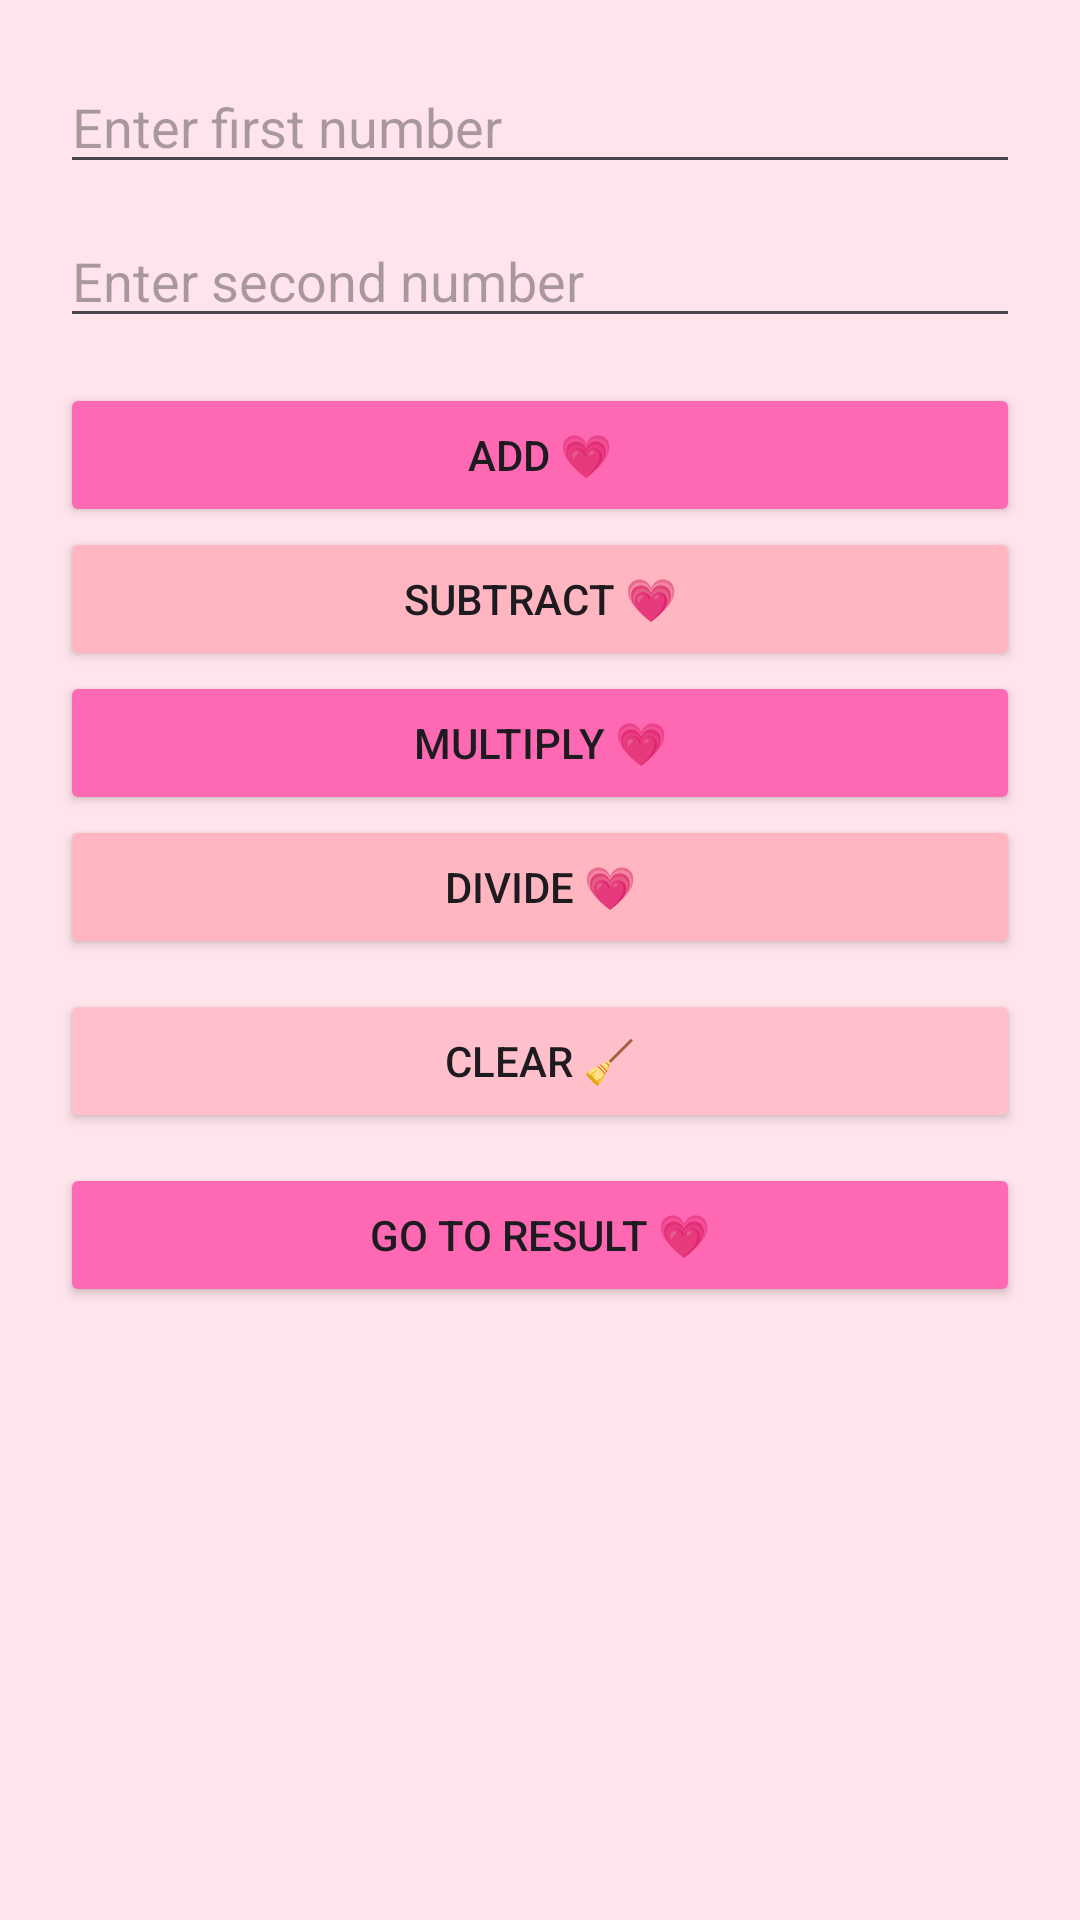

The Android layout XML behind this screen, and the referenced resources:
<!-- AndroidManifest.xml: application theme Theme.CuteCalculator -->
<!-- res/layout/activity_main.xml -->
<?xml version="1.0" encoding="utf-8"?>
<LinearLayout
    xmlns:android="http://schemas.android.com/apk/res/android"
    android:orientation="vertical"
    android:padding="20dp"
    android:background="#FFE4EC"
    android:layout_width="match_parent"
    android:layout_height="match_parent">

    
    <EditText
        android:id="@+id/editNumber1"
        android:hint="Enter first number"
        android:inputType="number"
        android:layout_width="match_parent"
        android:layout_height="wrap_content"/>

    
    <EditText
        android:id="@+id/editNumber2"
        android:hint="Enter second number"
        android:inputType="number"
        android:layout_width="match_parent"
        android:layout_height="wrap_content"
        android:layout_marginTop="10dp"/>

    
    <Button
        android:id="@+id/btnAdd"
        android:text="Add 💗"
        android:backgroundTint="#FF69B4"
        android:layout_width="match_parent"
        android:layout_height="wrap_content"
        android:layout_marginTop="15dp"/>

    
    <Button
        android:id="@+id/btnSubtract"
        android:text="Subtract 💗"
        android:backgroundTint="#FFB6C1"
        android:layout_width="match_parent"
        android:layout_height="wrap_content"/>

    
    <Button
        android:id="@+id/btnMultiply"
        android:text="Multiply 💗"
        android:backgroundTint="#FF69B4"
        android:layout_width="match_parent"
        android:layout_height="wrap_content"/>

    
    <Button
        android:id="@+id/btnDivide"
        android:text="Divide 💗"
        android:backgroundTint="#FFB6C1"
        android:layout_width="match_parent"
        android:layout_height="wrap_content"/>

    
    <Button
        android:id="@+id/btnClear"
        android:text="Clear 🧹"
        android:backgroundTint="#FFC0CB"
        android:layout_width="match_parent"
        android:layout_height="wrap_content"
        android:layout_marginTop="10dp"/>

    
    <Button
        android:id="@+id/btnGoToResult"
        android:text="@string/go_to_result"
        android:backgroundTint="#FF69B4"
        android:layout_width="match_parent"
        android:layout_height="wrap_content"
        android:layout_marginTop="10dp"/>

</LinearLayout>
<!-- resources referenced by this layout -->
<resources>
  <string name="go_to_result">Go to Result 💗</string>
  <style name="Theme.CuteCalculator" parent="Base.Theme.CuteCalculator" />
  <style name="Base.Theme.CuteCalculator" parent="Theme.Material3.DayNight.NoActionBar">
          
          
      </style>
</resources>
